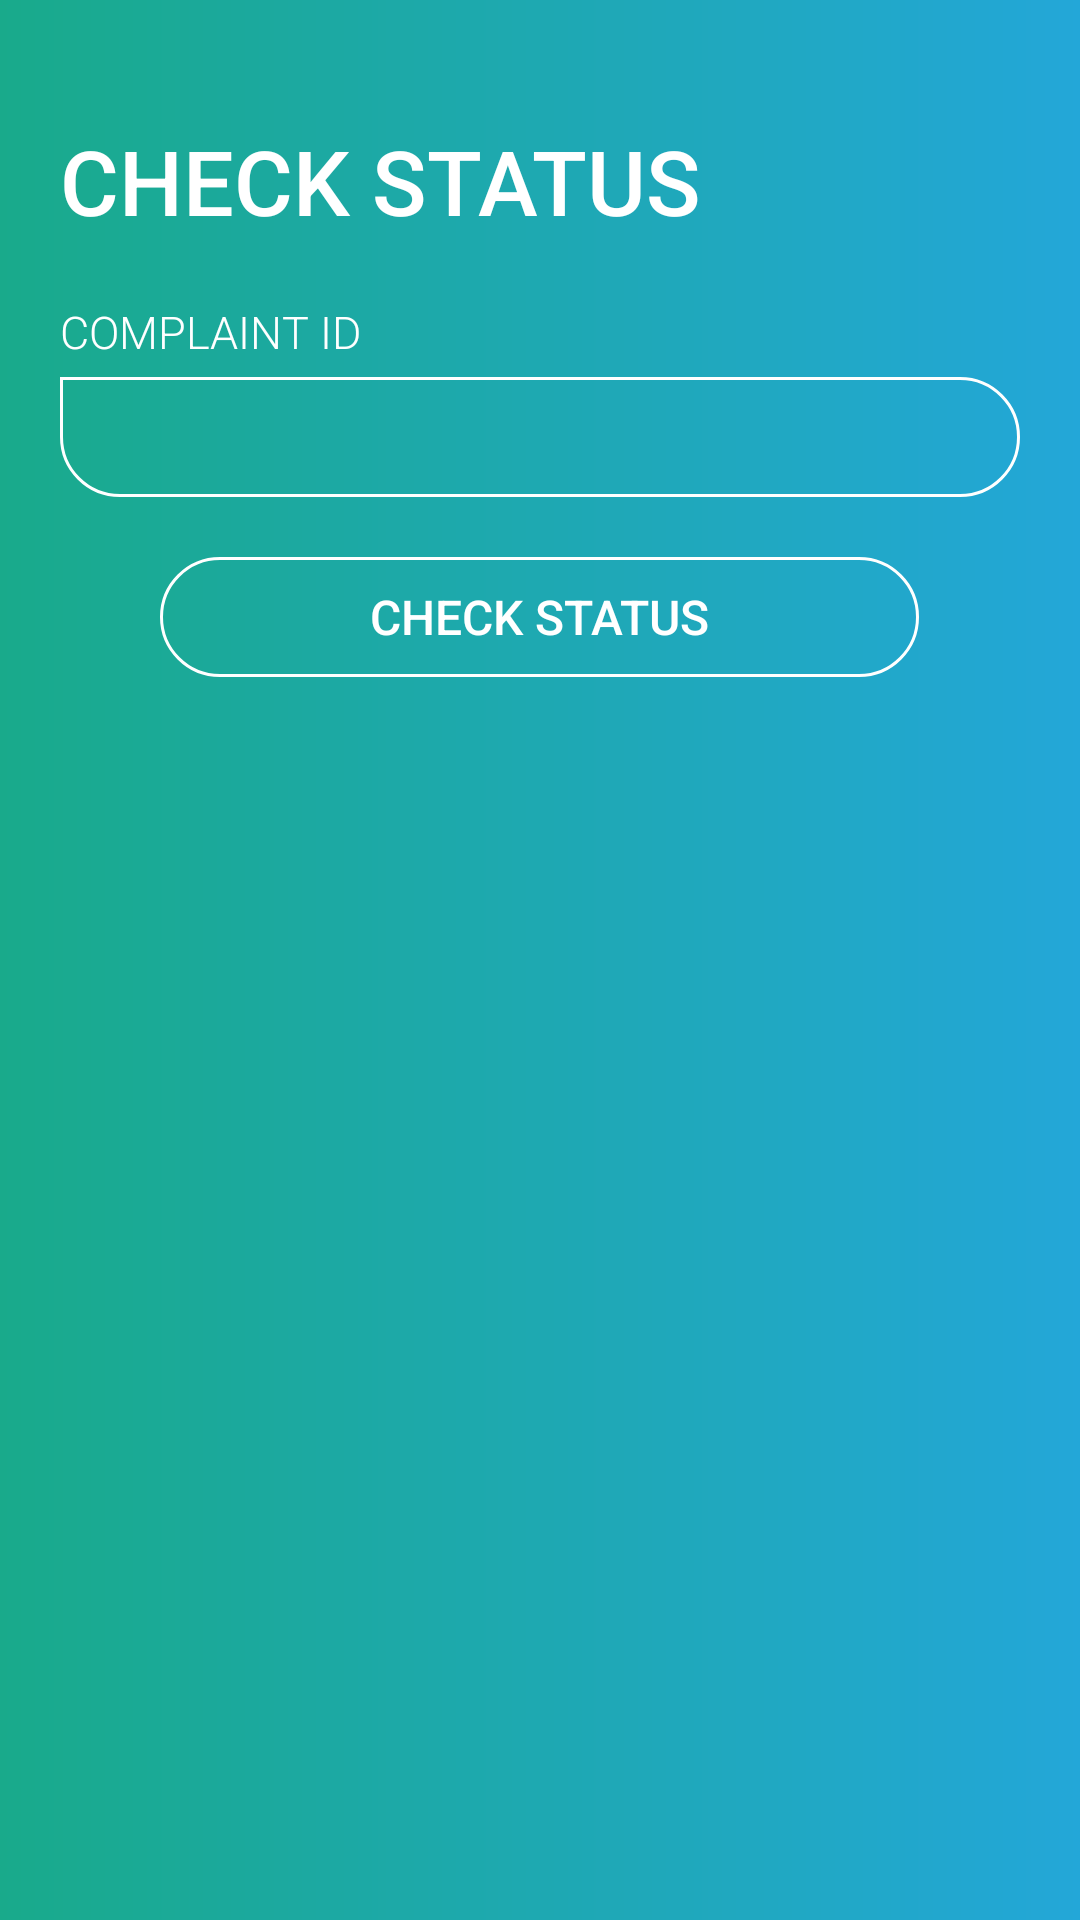

Here is an Android app screen rendered from its layout file. Give the layout XML and the strings, colors and styles it references.
<!-- AndroidManifest.xml: application theme AppTheme -->
<!-- res/layout/activity_check_status.xml -->
<?xml version="1.0" encoding="utf-8"?>
<RelativeLayout xmlns:android="http://schemas.android.com/apk/res/android"
    xmlns:app="http://schemas.android.com/apk/res-auto"
    xmlns:tools="http://schemas.android.com/tools"
    android:layout_width="match_parent"
    android:layout_height="match_parent"
    android:background="@drawable/gradient_bg"
    android:padding="20dp"
    tools:context=".Activity.Client.CheckStatusActivity">

    
    <TextView
        android:id="@+id/textViewCheckStatus"
        android:layout_width="wrap_content"
        android:layout_height="wrap_content"
        android:layout_marginTop="20sp"
        android:text="CHECK STATUS"
        android:textSize="30sp"
        android:textColor="@color/white"
        android:fontFamily="sans-serif-medium"/>

    
    <TextView
        android:id="@+id/textViewCheckComplaintID"
        android:layout_width="wrap_content"
        android:layout_height="wrap_content"
        android:layout_marginTop="20sp"
        android:text="COMPLAINT ID"
        android:layout_below="@id/textViewCheckStatus"
        android:textSize="15sp"
        android:textColor="@color/white"
        android:fontFamily="sans-serif-light"/>

    <EditText
        android:id="@+id/editTextStatusComplaintID"
        android:layout_width="match_parent"
        android:layout_height="40dp"
        android:layout_below="@+id/textViewCheckComplaintID"
        android:background="@drawable/edittext_bg"
        android:inputType="numberDecimal"
        android:maxLength="10"
        android:textSize="15sp"
        android:textColor="@color/white"
        android:fontFamily="sans-serif-light"
        android:layout_marginTop="5sp"
        android:paddingLeft="15sp"
        android:paddingRight="15sp"/>

    
    <ProgressBar
        android:id="@+id/progressBarCheck"
        android:layout_below="@+id/editTextStatusComplaintID"
        android:layout_marginTop="20dp"
        android:visibility="gone"
        android:layout_width="match_parent"
        android:layout_height="wrap_content"
        android:progressDrawable="@drawable/circle"/>
    

    
    <Button
        android:id="@+id/buttonCheckStatus"
        android:layout_width="wrap_content"
        android:layout_height="40sp"
        android:layout_below="@+id/editTextStatusComplaintID"
        android:layout_marginTop="20dp"
        android:layout_centerHorizontal="true"
        android:paddingLeft="70sp"
        android:paddingRight="70sp"

        android:text="CHECK STATUS"
        android:textAllCaps="false"
        android:textSize="16sp"
        android:textColor="@color/white"
        android:fontFamily="sans-serif-medium"
        android:background="@drawable/button_bg" />

    <RelativeLayout
        android:id="@+id/relativeLayoutStatus"
        android:layout_width="match_parent"
        android:layout_height="wrap_content"
        android:visibility="gone"
        android:layout_below="@+id/buttonCheckStatus">

        
        <TextView
            android:id="@+id/textViewComplaintStatus"
            android:layout_width="wrap_content"
            android:layout_height="wrap_content"
            android:layout_marginTop="70sp"
            android:text="COMPLAINT STATUS"
            android:textSize="25sp"
            android:textColor="@color/white"
            android:layout_centerHorizontal="true"
            android:fontFamily="sans-serif-medium"/>

        <TextView
            android:id="@+id/textViewActualStatus"
            android:layout_width="wrap_content"
            android:layout_height="wrap_content"
            android:layout_marginTop="150sp"
            android:text="STATUS"
            android:textAlignment="center"
            android:textSize="20sp"
            android:textColor="@color/white"
            android:layout_centerHorizontal="true"
            android:layout_below="@+id/textViewComplaintStatus"
            android:fontFamily="sans-serif-medium"/>

        
        <ProgressBar
            android:id="@+id/circularProgressBar"
            android:layout_width="250dp"
            android:layout_height="250dp"
            style="?android:progressBarStyleHorizontal"
            android:progress="80"
            android:layout_marginTop="50dp"
            android:layout_centerHorizontal="true"
            android:layout_below="@+id/textViewComplaintStatus"
            android:progressDrawable="@drawable/circle"/>

    </RelativeLayout>

</RelativeLayout>
<!-- resources referenced by this layout -->
<resources>
  <color name="white">#FFFFFF</color>
  <!-- drawable button_bg (drawable) -->
  <shape xmlns:android="http://schemas.android.com/apk/res/android"
      android:shape="rectangle">
  
      <corners
          android:topRightRadius="20sp"
          android:topLeftRadius="20dp"
          android:bottomRightRadius="20sp"
          android:bottomLeftRadius="20sp" />
  
      <stroke
          android:color="@color/white"
          android:width="1sp"/>
  </shape>
  <!-- drawable circle (drawable) -->
  <?xml version="1.0" encoding="utf-8"?>
  <layer-list xmlns:android="http://schemas.android.com/apk/res/android">
      <item>
          <shape
              android:shape="ring"
              android:thicknessRatio="16"
              android:useLevel="false">
              <solid android:color="#DDDDDD" />
          </shape>
      </item>
      <item>
          <rotate
              android:fromDegrees="270"
              android:toDegrees="270"
              android:pivotX="50%"
              android:pivotY="50%" >
  
              <shape
                  android:shape="ring"
                  android:thicknessRatio="16"
                  android:useLevel="true">
                  <solid android:color="@color/white" />
              </shape>
          </rotate>
      </item>
  </layer-list>
      
  <!-- drawable edittext_bg (drawable) -->
  <shape xmlns:android="http://schemas.android.com/apk/res/android"
      android:shape="rectangle">
  
      <corners
          android:topRightRadius="20sp"
          android:bottomRightRadius="20sp"
          android:bottomLeftRadius="20sp" />
  
      <stroke
          android:color="@color/white"
          android:width="1sp"/>
  </shape>
  <!-- drawable gradient_bg (drawable) -->
  <shape xmlns:android="http://schemas.android.com/apk/res/android"
      android:shape="rectangle">
  
      <gradient
          android:angle="0"
          android:startColor="@color/gradientStart"
          android:type="linear"
          android:endColor="@color/gradientEnd" />
  
  </shape>
  <style name="AppTheme" parent="Theme.AppCompat.Light.NoActionBar">
          
          <item name="colorPrimary">@color/colorPrimary</item>
          <item name="colorPrimaryDark">@color/colorPrimaryDark</item>
          <item name="colorAccent">@color/colorAccent</item>
  
          
          <item name="windowActionBar">false</item>
          <item name="windowNoTitle">true</item>
      </style>
  <color name="gradientStart">#19AA8B</color>
  <color name="gradientEnd">#23A7D8</color>
  <color name="colorPrimary">#23A7D8</color>
  <color name="colorPrimaryDark">#23A7D8</color>
  <color name="colorAccent">#FFFFFF</color>
</resources>
